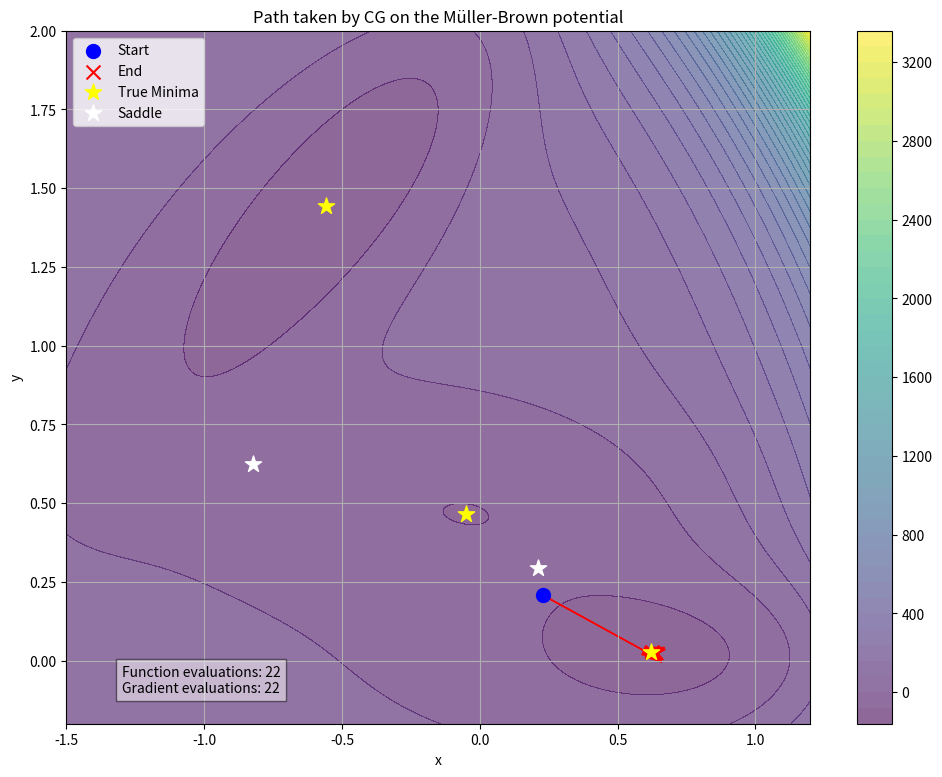

Source code (Python):
import matplotlib.pyplot as plt
import numpy as np
from scipy.optimize import minimize


def muller_brown(x):
    A = [-200, -100, -170, 15]
    a = [-1, -1, -6.5, 0.7]
    b = [0, 0, 11, 0.6]
    c = [-10, -10, -6.5, 0.7]
    x0 = [1, 0, -0.5, -1]
    y0 = [0, 0.5, 1.5, 1]

    value = 0
    for i in range(4):
        value += A[i] * np.exp(
            a[i] * (x[0] - x0[i]) ** 2
            + b[i] * (x[0] - x0[i]) * (x[1] - y0[i])
            + c[i] * (x[1] - y0[i]) ** 2
        )
    return value


def muller_brown_gradient(x):
    A = [-200, -100, -170, 15]
    a = [-1, -1, -6.5, 0.7]
    b = [0, 0, 11, 0.6]
    c = [-10, -10, -6.5, 0.7]
    x0 = [1, 0, -0.5, -1]
    y0 = [0, 0.5, 1.5, 1]

    dfdx = 0
    dfdy = 0
    for i in range(4):
        dfdx += (
            A[i]
            * (2 * a[i] * (x[0] - x0[i]) + b[i] * (x[1] - y0[i]))
            * np.exp(
                a[i] * (x[0] - x0[i]) ** 2
                + b[i] * (x[0] - x0[i]) * (x[1] - y0[i])
                + c[i] * (x[1] - y0[i]) ** 2
            )
        )
        dfdy += (
            A[i]
            * (b[i] * (x[0] - x0[i]) + 2 * c[i] * (x[1] - y0[i]))
            * np.exp(
                a[i] * (x[0] - x0[i]) ** 2
                + b[i] * (x[0] - x0[i]) * (x[1] - y0[i])
                + c[i] * (x[1] - y0[i]) ** 2
            )
        )
    return np.array([dfdx, dfdy])


path = []


def callback(x):
    path.append(np.array(x))


res = minimize(
    fun=muller_brown,
    x0=[0, 0],  # Initial guess
    jac=muller_brown_gradient,
    method="CG",
    callback=callback,
    options={"gtol": 1e-6, "disp": True},
)

path = np.array(path)

x = np.linspace(-1.5, 1.2, 400)
y = np.linspace(-0.2, 2.0, 400)
X, Y = np.meshgrid(x, y)
Z = muller_brown([X, Y])

plt.figure(figsize=(12, 9))
plt.contourf(X, Y, Z, 50, cmap="viridis", alpha=0.6)
plt.colorbar()

for i in range(len(path) - 1):
    plt.arrow(
        path[i, 0],
        path[i, 1],
        path[i + 1, 0] - path[i, 0],
        path[i + 1, 1] - path[i, 1],
        head_width=0.03,
        head_length=0.05,
        fc="red",
        ec="red",
    )

plt.scatter(path[0, 0], path[0, 1], marker="o", color="blue", label="Start", s=100)
plt.scatter(path[-1, 0], path[-1, 1], marker="x", color="red", label="End", s=100)

# Known minima for the Müller-Brown potential
minima = np.array([[-0.558, 1.442], [-0.050, 0.466], [0.623, 0.028]])
plt.scatter(
    minima[:, 0], minima[:, 1], marker="*", color="yellow", s=150, label="True Minima"
)
# Known saddles for the Müller-Brown potential
saddle = np.array([[0.212, 0.293], [-0.822, 0.624]])
plt.scatter(
    saddle[:, 0], saddle[:, 1], marker="*", color="white", s=150, label="Saddle"
)

num_evaluations_func = res.nfev
num_evaluations_grad = res.njev
plt.text(
    -1.3,
    -0.1,
    f"Function evaluations: {num_evaluations_func}\n"
    f"Gradient evaluations: {num_evaluations_grad}",
    bbox=dict(facecolor="white", alpha=0.5),
)

plt.legend(loc="upper left")
plt.title("Path taken by CG on the Müller-Brown potential")
plt.xlabel("x")
plt.ylabel("y")
plt.grid(True)
plt.show()
